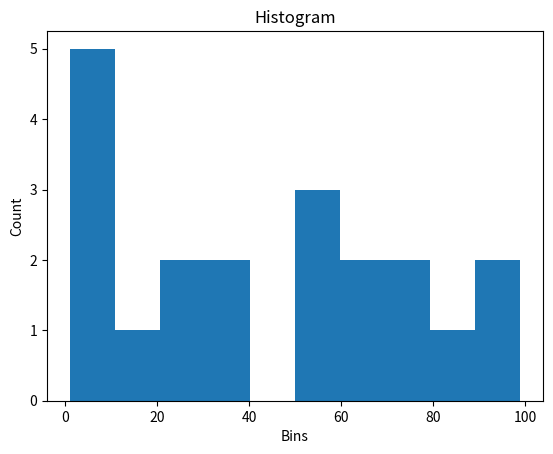

Source code (Python):
import numpy as np

datapoints = [95, 3, 4, 24, 18, 23, 84, 76, 58, 2, 34, 67, 52, 1, 8, 99, 38, 74, 50, 62]
hist_values, bin_edges = np.histogram(datapoints, bins=10)
print(hist_values)

import matplotlib.pyplot as plt

datapoints = [95, 3, 4, 24, 18, 23, 84, 76, 58, 2, 34, 67, 52, 1, 8, 99, 38, 74, 50, 62]
 
plt.hist(datapoints) 
plt.title("Histogram")
plt.ylabel("Count")
plt.xlabel("Bins")
plt.show()


def compute_statistic(values, statistic='mean'):
    pass

import time

start_time = time.time()

# Run a set of code/functions
# For now, simply sleep for 2 seconds
time.sleep(2)

total_time = time.time() - start_time

print(total_time)
